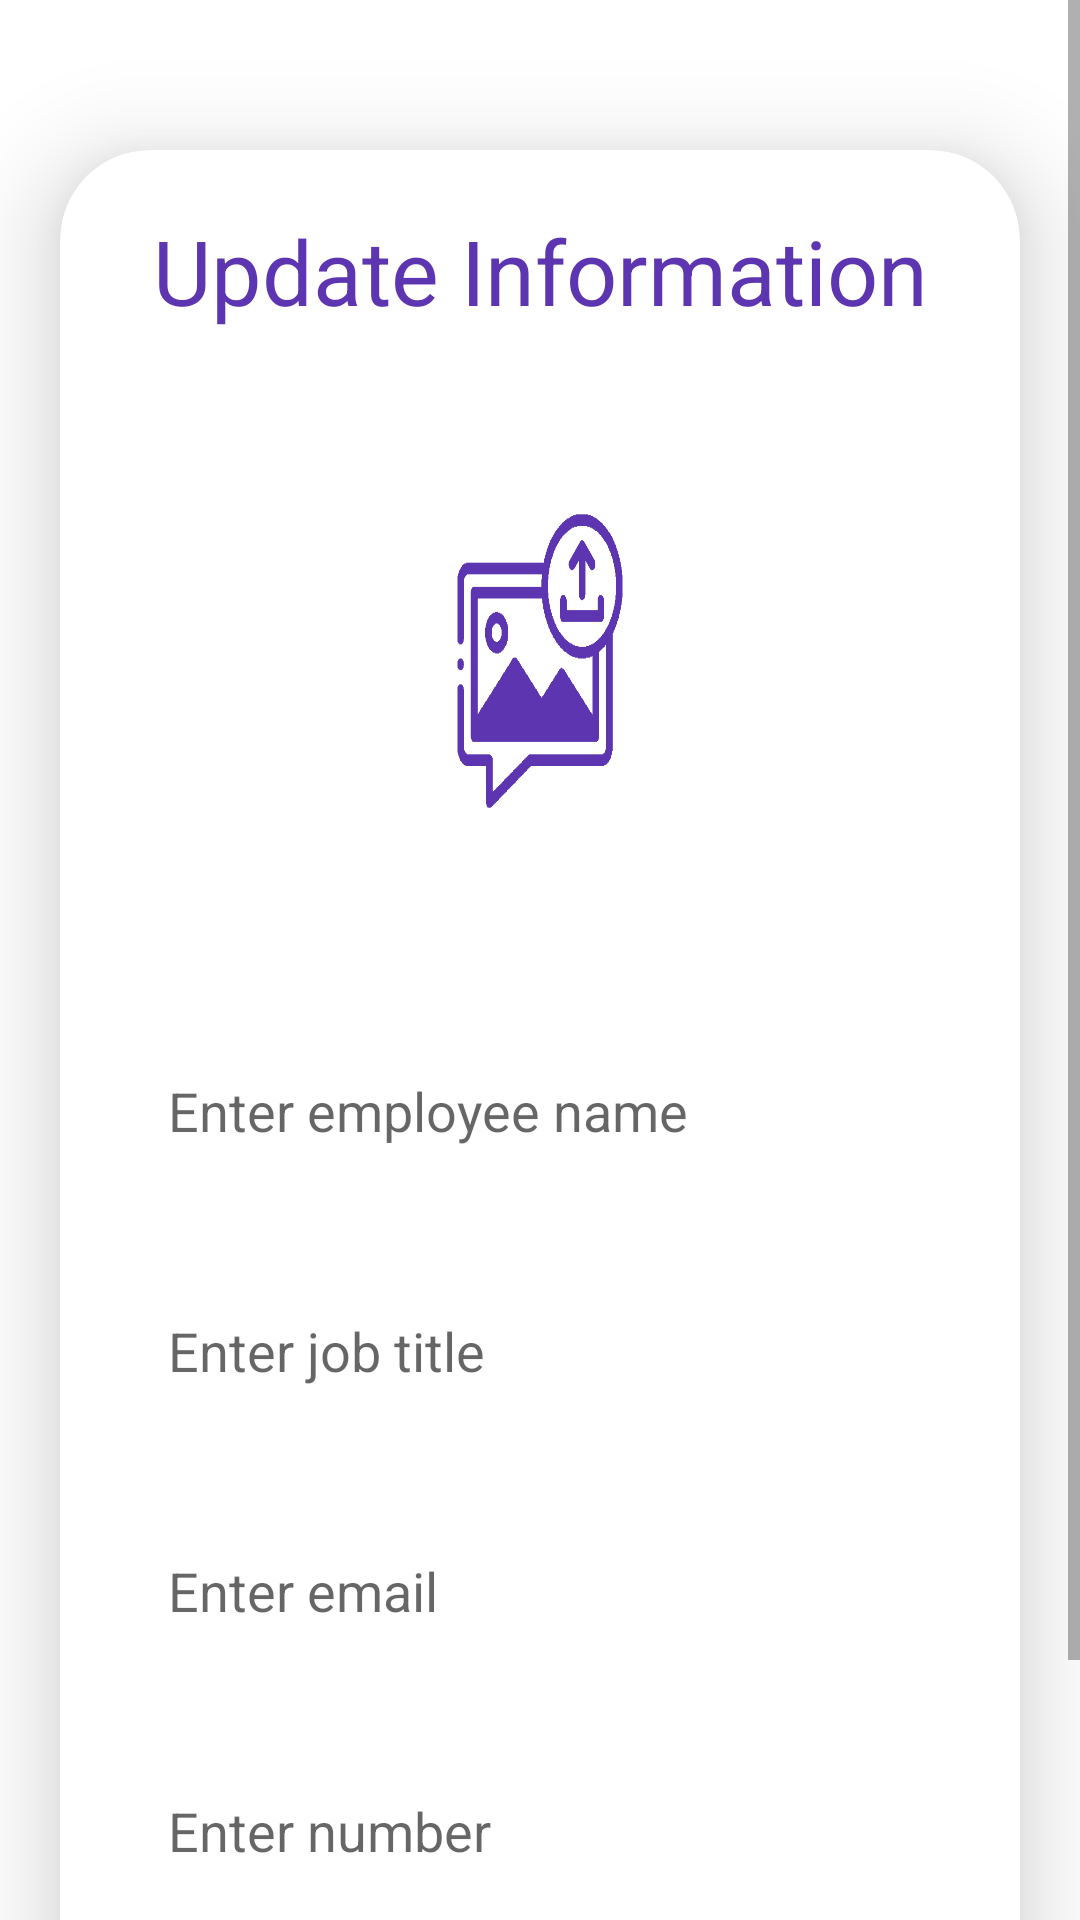

Write the Android layout XML for this screen, with the resource values it uses.
<!-- AndroidManifest.xml: application theme Theme.WorkMate -->
<!-- res/layout/activity_update.xml -->
<?xml version="1.0" encoding="utf-8"?>
<ScrollView
    xmlns:android="http://schemas.android.com/apk/res/android"
    xmlns:app="http://schemas.android.com/apk/res-auto"
    xmlns:tools="http://schemas.android.com/tools"
    android:layout_width="match_parent"
    android:layout_height="match_parent"
    android:orientation="vertical"
    tools:context=".UpdateActivity">
    <androidx.cardview.widget.CardView
        android:layout_width="match_parent"
        android:layout_height="wrap_content"
        android:layout_marginTop="50dp"
        android:layout_marginEnd="20dp"
        android:layout_marginStart="20dp"
        app:cardCornerRadius="30dp"
        app:cardElevation="20dp">
        <LinearLayout
            android:layout_width="match_parent"
            android:layout_height="wrap_content"
            android:orientation="vertical"
            android:layout_gravity="center_horizontal"
            android:padding="20dp"
            android:background="@drawable/my_primary_border">
            <TextView
                android:layout_width="match_parent"
                android:layout_height="wrap_content"
                android:text="Update Information"
                android:textSize="30sp"
                android:textAlignment="center"
                android:textColor="@color/my_primary"/>
            <ImageView
                android:layout_width="200dp"
                android:layout_height="200dp"
                android:layout_gravity="center"
                android:src="@drawable/uploadimg"
                android:id="@+id/updateImage"
                android:layout_marginTop="10dp"
                android:scaleType="fitXY"/>
            <EditText
                android:layout_width="match_parent"
                android:layout_height="60dp"
                android:id="@+id/updateName"
                android:background="@drawable/my_primary_border"
                android:layout_marginTop="20dp"
                android:padding="16dp"
                android:hint="Enter employee name"
                android:gravity="start|center_vertical"
                android:textColor="@color/my_primary"/>
            <EditText
                android:layout_width="match_parent"
                android:layout_height="60dp"
                android:id="@+id/updateJob"
                android:background="@drawable/my_primary_border"
                android:layout_marginTop="20dp"
                android:padding="16dp"
                android:hint="Enter job title"
                android:gravity="start|center_vertical"
                android:textColor="@color/my_primary"/>
            <EditText
                android:layout_width="match_parent"
                android:layout_height="60dp"
                android:id="@+id/updateEmail"
                android:background="@drawable/my_primary_border"
                android:layout_marginTop="20dp"
                android:padding="16dp"
                android:hint="Enter email"
                android:gravity="start|center_vertical"
                android:textColor="@color/my_primary"/>
            <EditText
                android:layout_width="match_parent"
                android:layout_height="60dp"
                android:id="@+id/updateNumber"
                android:background="@drawable/my_primary_border"
                android:layout_marginTop="20dp"
                android:padding="16dp"
                android:hint="Enter number"
                android:gravity="start|center_vertical"
                android:textColor="@color/my_primary"/>
            <Button
                android:layout_width="match_parent"
                android:layout_height="60dp"
                android:text="Update"
                android:id="@+id/updateButton"
                android:textSize="18sp"
                android:layout_marginTop="20dp"
                app:cornerRadius = "20dp"/>
        </LinearLayout>
    </androidx.cardview.widget.CardView>
</ScrollView>
<!-- resources referenced by this layout -->
<resources>
  <color name="my_primary">#5E35B1</color>
  <!-- drawable uploadimg: jpg bitmap (drawable, 72790 bytes) -->
  <style name="Theme.WorkMate" parent="Theme.MaterialComponents.DayNight.NoActionBar">
          <item name="colorPrimary">@color/my_primary</item>
          <item name="colorPrimaryVariant">@color/my_primary</item>
          <item name="colorOnPrimary">@color/white</item>
  
          <item name="colorSecondary">@color/my_secondary</item>
          <item name="colorSecondaryVariant">@color/my_secondary</item>
          <item name="colorOnSecondary">@color/black</item>
  
          <item name="android:statusBarColor">@color/my_primary</item>
      </style>
  <color name="white">#FFFFFFFF</color>
  <color name="my_secondary">#673AB7</color>
  <color name="black">#FF000000</color>
</resources>
